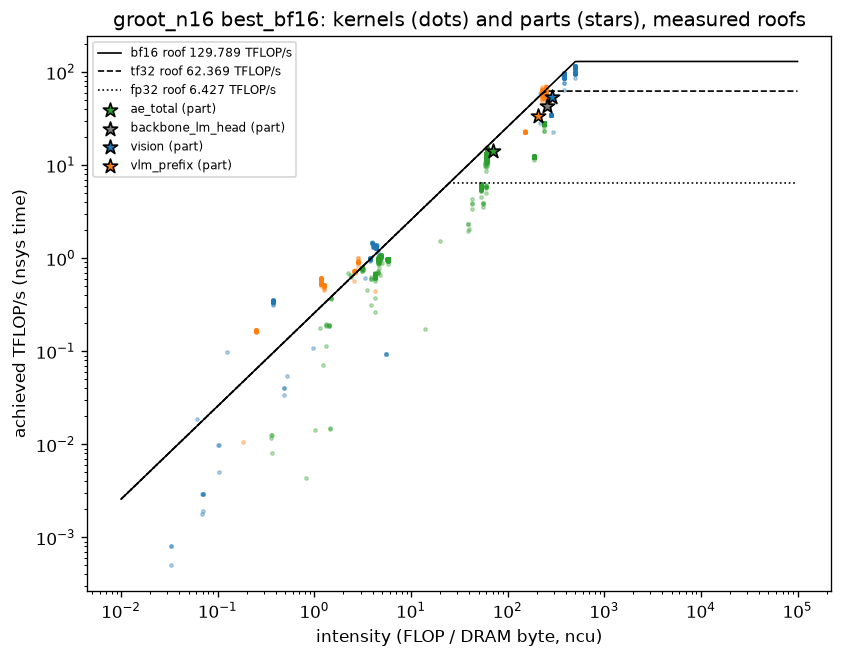

Source data for this figure (header and first rows):
model, mode, part, source, flops, dram_bytes, intensity, time_ms, achieved_TFLOPps, achieved_GBps, dominant_dtype, ceiling_TFLOPps, ceiling_GBps, pct_peak_compute, pct_peak_bw, ridge, bound, coverage_pct
groot_n16, best_bf16, ae_total, ncu, time = nsys kernel sum, 712854799859, 10113524192, 70.48, 51.55, 13.83, 196.2, bf16, 129.8, 258.2, 10.65, 75.98, 502.6, memory, 100.0
groot_n16, best_bf16, ae_total, ncu, time = CUDA-event region, 712854799859, 10113524192, 70.48, 50.15, 14.21, 201.7, bf16, 129.8, 258.2, 10.95, 78.1, 502.6, memory, 100.0
groot_n16, best_bf16, backbone_lm_head, ncu, time = nsys kernel sum, 179016376320, 708884064, 252.5, 3.588, 49.89, 197.6, bf16, 129.8, 258.2, 38.44, 76.51, 502.6, memory, 100.0
groot_n16, best_bf16, backbone_lm_head, ncu, time = CUDA-event region, 179016376320, 708884064, 252.5, 4.143, 43.21, 171.1, bf16, 129.8, 258.2, 33.29, 66.26, 502.6, memory, 100.0
groot_n16, best_bf16, vision, ncu, time = nsys kernel sum, 932728287319, 3259325568, 286.2, 14.48, 64.42, 225.1, bf16, 129.8, 258.2, 49.64, 87.18, 502.6, memory, 100.0
groot_n16, best_bf16, vision, ncu, time = CUDA-event region, 932728287319, 3259325568, 286.2, 17.25, 54.07, 188.9, bf16, 129.8, 258.2, 41.66, 73.16, 502.6, memory, 100.0
groot_n16, best_bf16, vlm_prefix, ncu, time = nsys kernel sum, 502258564686, 2451479360, 204.9, 10.64, 47.21, 230.4, bf16, 129.8, 258.2, 36.37, 89.23, 502.6, memory, 100.0
groot_n16, best_bf16, vlm_prefix, ncu, time = CUDA-event region, 502258564686, 2451479360, 204.9, 15.02, 33.44, 163.2, bf16, 129.8, 258.2, 25.77, 63.22, 502.6, memory, 100.0
groot_n16, best_bf16, ae_total, analytic (parameters touched + hand-over…, 579561717760, 2205563136, 262.8, 50.15, 11.56, 43.98, bf16, 129.8, 258.2, 8.9, 17.03, 502.6, memory, 
groot_n16, best_bf16, backbone_lm_head, analytic (parameters touched + hand-over…, 176443883520, 0, , 4.143, 42.59, 0.0, bf16, 129.8, 258.2, 32.82, 0.0, 502.6, compute, 
groot_n16, best_bf16, vision, analytic (parameters touched + hand-over…, 846244786176, 851584480, 993.7, 17.25, 49.05, 49.36, bf16, 129.8, 258.2, 37.79, 19.12, 502.6, compute, 
groot_n16, best_bf16, vlm_prefix, analytic (parameters touched + hand-over…, 462718537216, 1610756096, 287.3, 15.02, 30.81, 107.3, bf16, 129.8, 258.2, 23.74, 41.54, 502.6, memory, 
